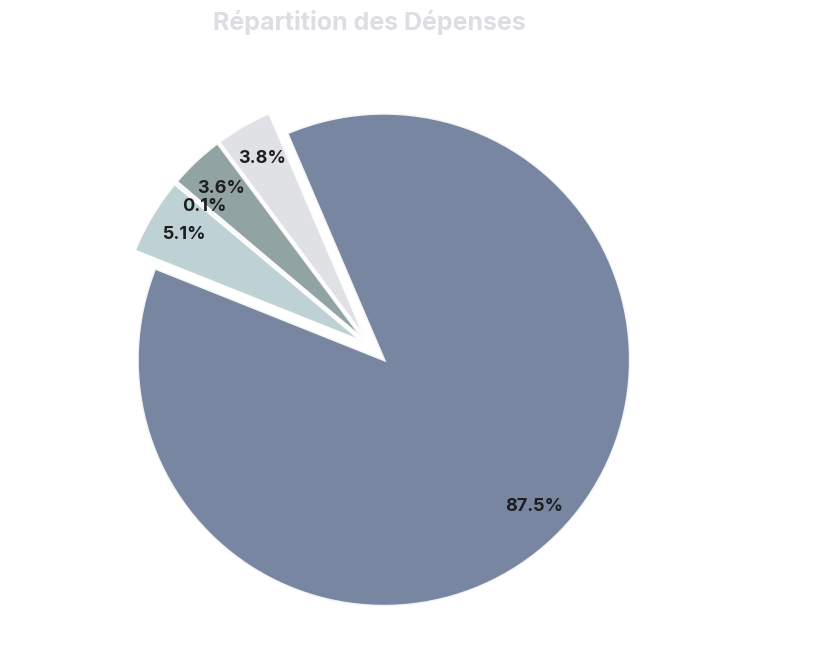

This figure's Python source:
import matplotlib.pyplot as plt
data={'Alimentation': 9.2, 'Hygiène et beauté': 0, 'Entretien de la maison': 0, 'Animaux': 0, 'Électronique et multimédia': 0, 'Vêtements et accessoires': 159.20000000000002, 'Maison et décoration': 6.85, 'Loisirs et papeterie': 6.63, 'Santé': 0, 'Emballages': 0.1}

x = [key for key, value in data.items() if value > 0]
y=[value for value in data.values() if value > 0]

#start add
colors = ['#6a7998', '#3f4d58', '#dddee3', '#879a99', '#b7ccd1']
plt.rcParams['font.family'] = 'Inter'
colors = ['#b7ccd1', '#6a7998', '#dddee3', '#879a99', '#3f4d58']

explode = [0.08 if val == max(y) else 0.03 for val in y]
fig, ax = plt.subplots(figsize=(8, 8), facecolor='none')
wedges, texts, autotexts = ax.pie(
    y, labels=x, autopct='%1.1f%%', startangle=140, colors=colors,
    explode=explode, pctdistance=0.85,
    wedgeprops={'edgecolor': '#fff', 'linewidth': 2, 'alpha': 0.9})
for text in texts:
    text.set(fontsize=13, fontweight="bold", color='white')
for autotext in autotexts:
    autotext.set(fontsize=13, fontweight="bold", color='#1d1e1d')
plt.title("Répartition des Dépenses", fontsize=18, fontweight="bold", color="#dddee3")
plt.gca().set_facecolor('none')
plt.show()
